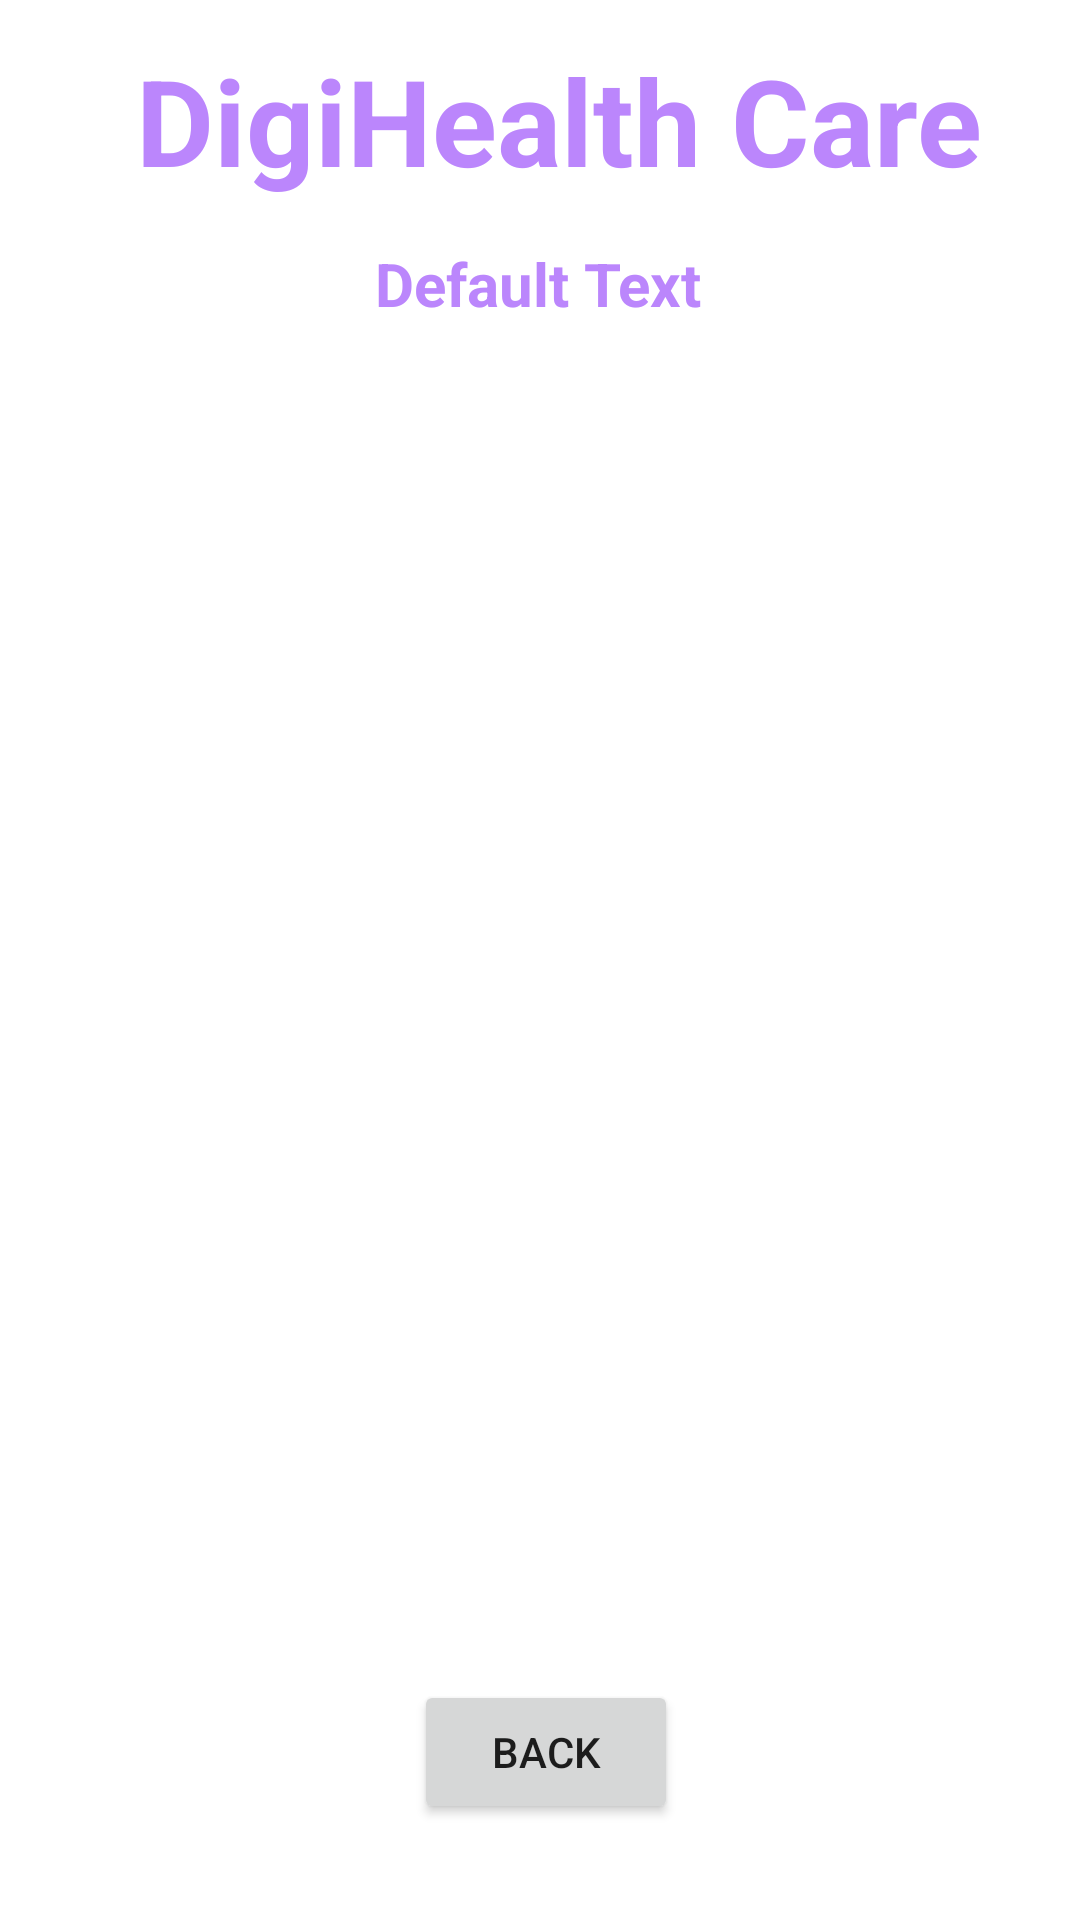

Write the Android layout XML for this screen, with the resource values it uses.
<!-- AndroidManifest.xml: application theme Theme.DigiHealthCare -->
<!-- res/layout/activity_doctor_details.xml -->
<?xml version="1.0" encoding="utf-8"?>
<androidx.constraintlayout.widget.ConstraintLayout xmlns:android="http://schemas.android.com/apk/res/android"
    xmlns:app="http://schemas.android.com/apk/res-auto"
    xmlns:tools="http://schemas.android.com/tools"
    android:layout_width="match_parent"
    android:layout_height="match_parent"
    android:background="@drawable/back1"
    tools:context=".DoctorDetailsActivity">

    <TextView
        android:id="@+id/textViewDDName"
        android:layout_width="wrap_content"
        android:layout_height="wrap_content"
        android:text="DigiHealth Care"
        android:textColor="@color/purple_200"
        android:textSize="40sp"
        android:textStyle="bold"
        app:layout_constraintBottom_toBottomOf="parent"
        app:layout_constraintEnd_toEndOf="parent"
        app:layout_constraintHorizontal_bias="0.581"
        app:layout_constraintStart_toStartOf="parent"
        app:layout_constraintTop_toTopOf="parent"
        app:layout_constraintVertical_bias="0.023" />

    <TextView
        android:id="@+id/textViewDDTitle"
        android:layout_width="wrap_content"
        android:layout_height="wrap_content"
        android:text="Default Text"
        android:textColor="@color/purple_200"
        android:textSize="20sp"
        android:textStyle="bold"
        app:layout_constraintBottom_toBottomOf="parent"
        app:layout_constraintEnd_toEndOf="parent"
        app:layout_constraintHorizontal_bias="0.498"
        app:layout_constraintStart_toStartOf="parent"
        app:layout_constraintTop_toTopOf="parent"
        app:layout_constraintVertical_bias="0.132" />

    <ListView
        android:id="@+id/listViewDD"
        android:layout_width="350dp"
        android:layout_height="500dp"
        android:layout_margin="10dp"
        android:layout_marginStart="16dp"
        android:layout_marginTop="16dp"
        android:layout_marginEnd="16dp"
        app:layout_constraintBottom_toBottomOf="parent"
        app:layout_constraintEnd_toEndOf="parent"
        app:layout_constraintHorizontal_bias="0.482"
        app:layout_constraintStart_toStartOf="parent"
        app:layout_constraintTop_toBottomOf="@id/textViewDDTitle"
        app:layout_constraintVertical_bias="0.247" />

    <Button
        android:id="@+id/buttonDDBack"
        android:layout_width="wrap_content"
        android:layout_height="wrap_content"
        android:layout_marginBottom="32dp"
        android:text="BACK"
        app:layout_constraintBottom_toBottomOf="parent"
        app:layout_constraintEnd_toEndOf="parent"
        app:layout_constraintHorizontal_bias="0.507"
        app:layout_constraintStart_toStartOf="parent" />


</androidx.constraintlayout.widget.ConstraintLayout>
<!-- resources referenced by this layout -->
<resources>
  <color name="purple_200">#FFBB86FC</color>
  <style name="Theme.DigiHealthCare" parent="Theme.MaterialComponents.DayNight.NoActionBar">
          
          <item name="colorPrimary">@color/purple_500</item>
          <item name="colorPrimaryVariant">@color/purple_700</item>
          <item name="colorOnPrimary">@color/white</item>
          
          <item name="colorSecondary">@color/teal_200</item>
          <item name="colorSecondaryVariant">@color/teal_700</item>
          <item name="colorOnSecondary">@color/black</item>
          
          <item name="android:statusBarColor">?attr/colorPrimaryVariant</item>
          
      </style>
  <color name="purple_500">#FF6200EE</color>
  <color name="purple_700">#FF3700B3</color>
  <color name="white">#FFFFFFFF</color>
  <color name="teal_200">#FF03DAC5</color>
  <color name="teal_700">#FF018786</color>
  <color name="black">#FF000000</color>
</resources>
